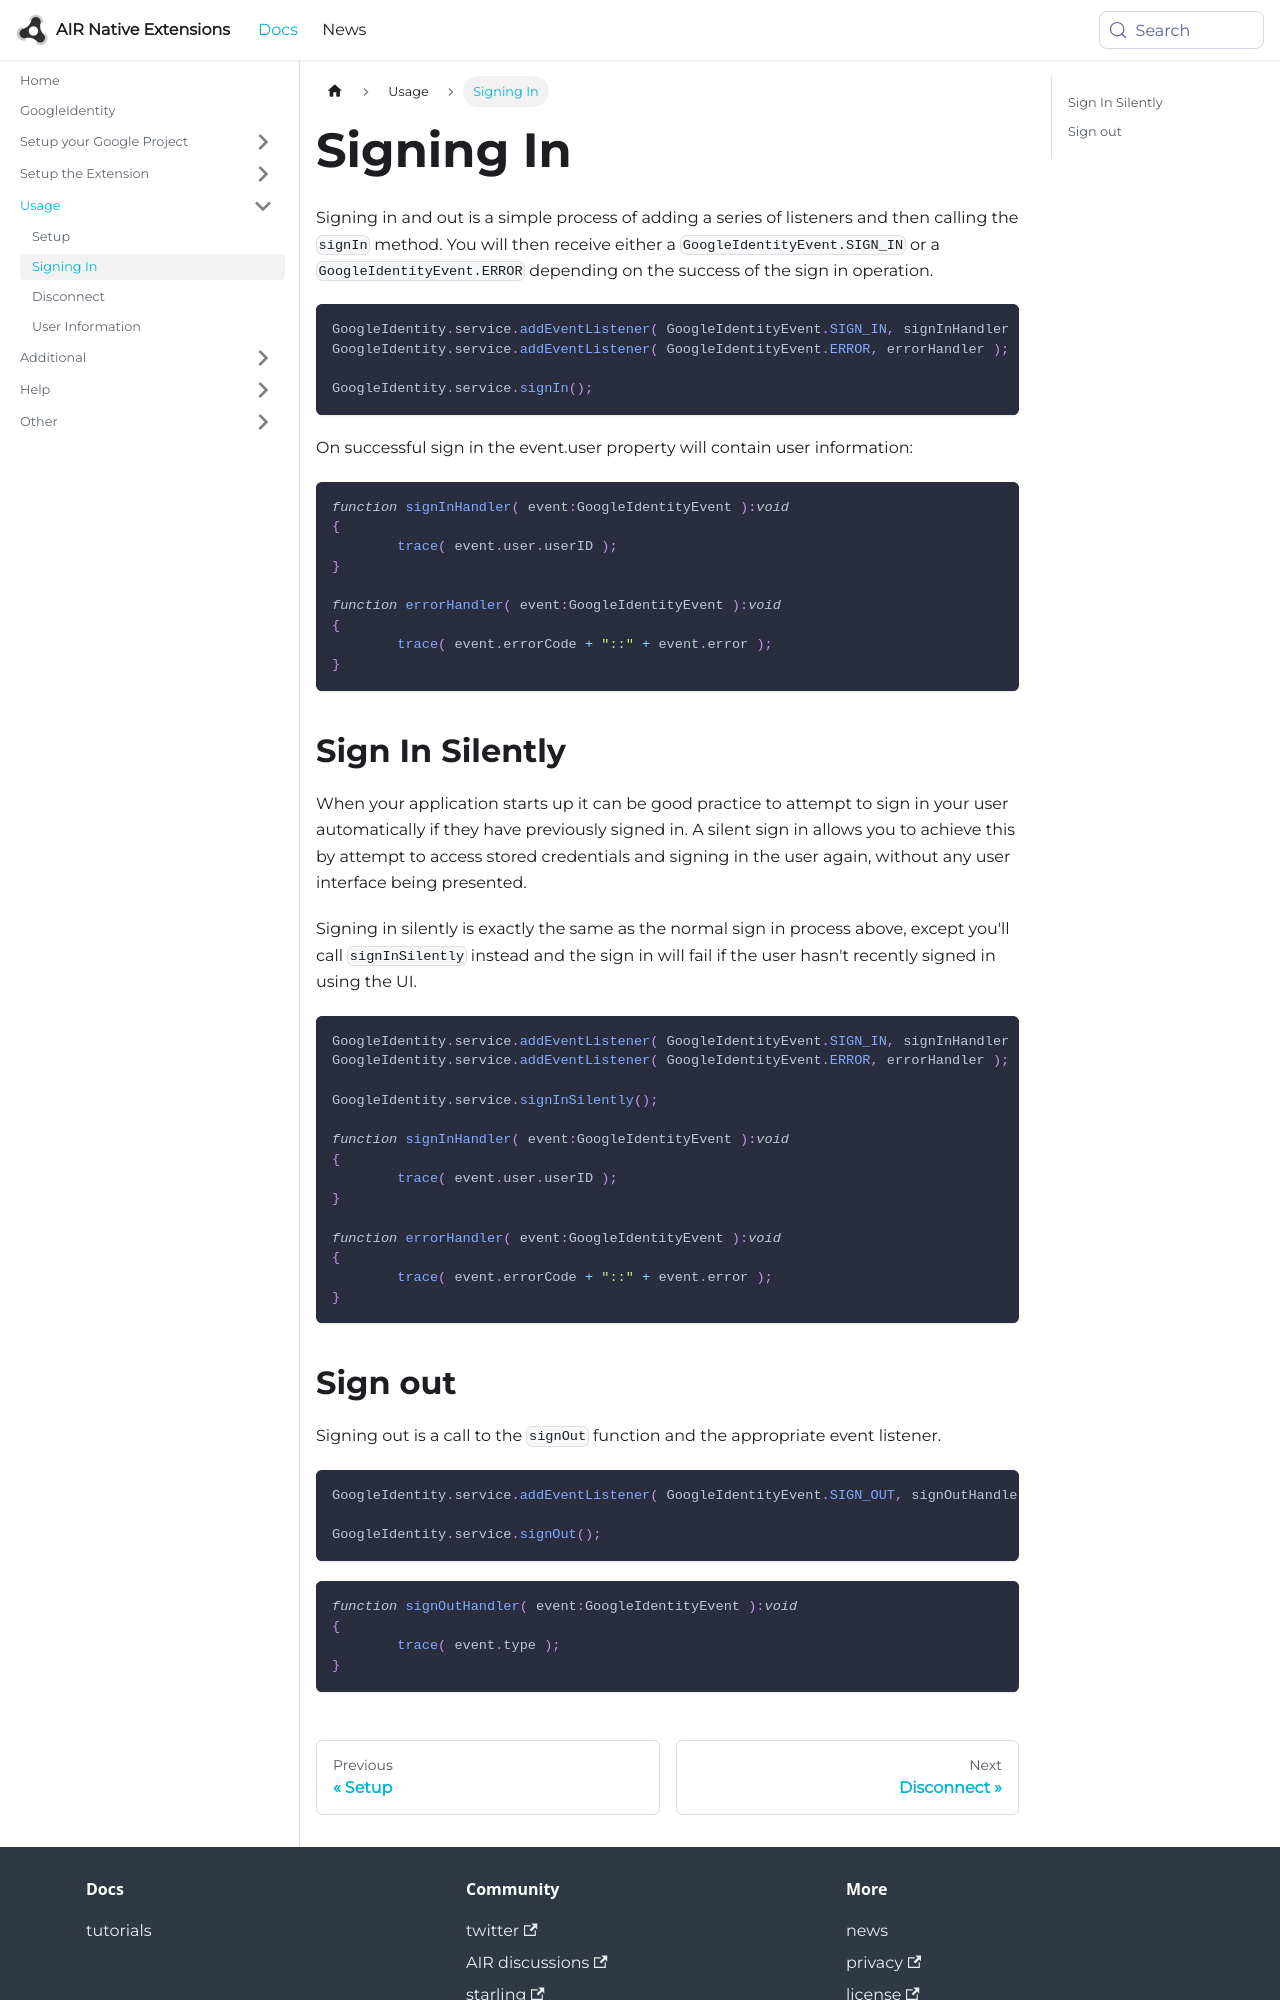

repository: airnativeextensions/nativeextensions-documentation · page: docs/googleidentity/signing-in/index.html · generator: docusaurus

---
title: Signing In
sidebar_label: Signing In
---


Signing in and out is a simple process of adding a series of listeners and then calling the 
`signIn` method. You will then receive either a `GoogleIdentityEvent.SIGN_IN` or a 
`GoogleIdentityEvent.ERROR` depending on the success of the sign in operation.

```actionscript
GoogleIdentity.service.addEventListener( GoogleIdentityEvent.SIGN_IN, signInHandler );
GoogleIdentity.service.addEventListener( GoogleIdentityEvent.ERROR, errorHandler );

GoogleIdentity.service.signIn();
```

On successful sign in the event.user property will contain user information:

```actionscript
function signInHandler( event:GoogleIdentityEvent ):void
{
	trace( event.user.userID );
}

function errorHandler( event:GoogleIdentityEvent ):void
{
	trace( event.errorCode + "::" + event.error );
}
```




## Sign In Silently

When your application starts up it can be good practice to attempt to sign in your user automatically if they have previously signed in.
A silent sign in allows you to achieve this by attempt to access stored credentials and signing in the user again, without any user interface being presented.

Signing in silently is exactly the same as the normal sign in process above, except you'll call `signInSilently` instead and the sign in will fail if the user hasn't recently signed in using the UI.

```actionscript
GoogleIdentity.service.addEventListener( GoogleIdentityEvent.SIGN_IN, signInHandler );
GoogleIdentity.service.addEventListener( GoogleIdentityEvent.ERROR, errorHandler );

GoogleIdentity.service.signInSilently();

function signInHandler( event:GoogleIdentityEvent ):void
{
	trace( event.user.userID );
}

function errorHandler( event:GoogleIdentityEvent ):void
{
	trace( event.errorCode + "::" + event.error );
}
```
